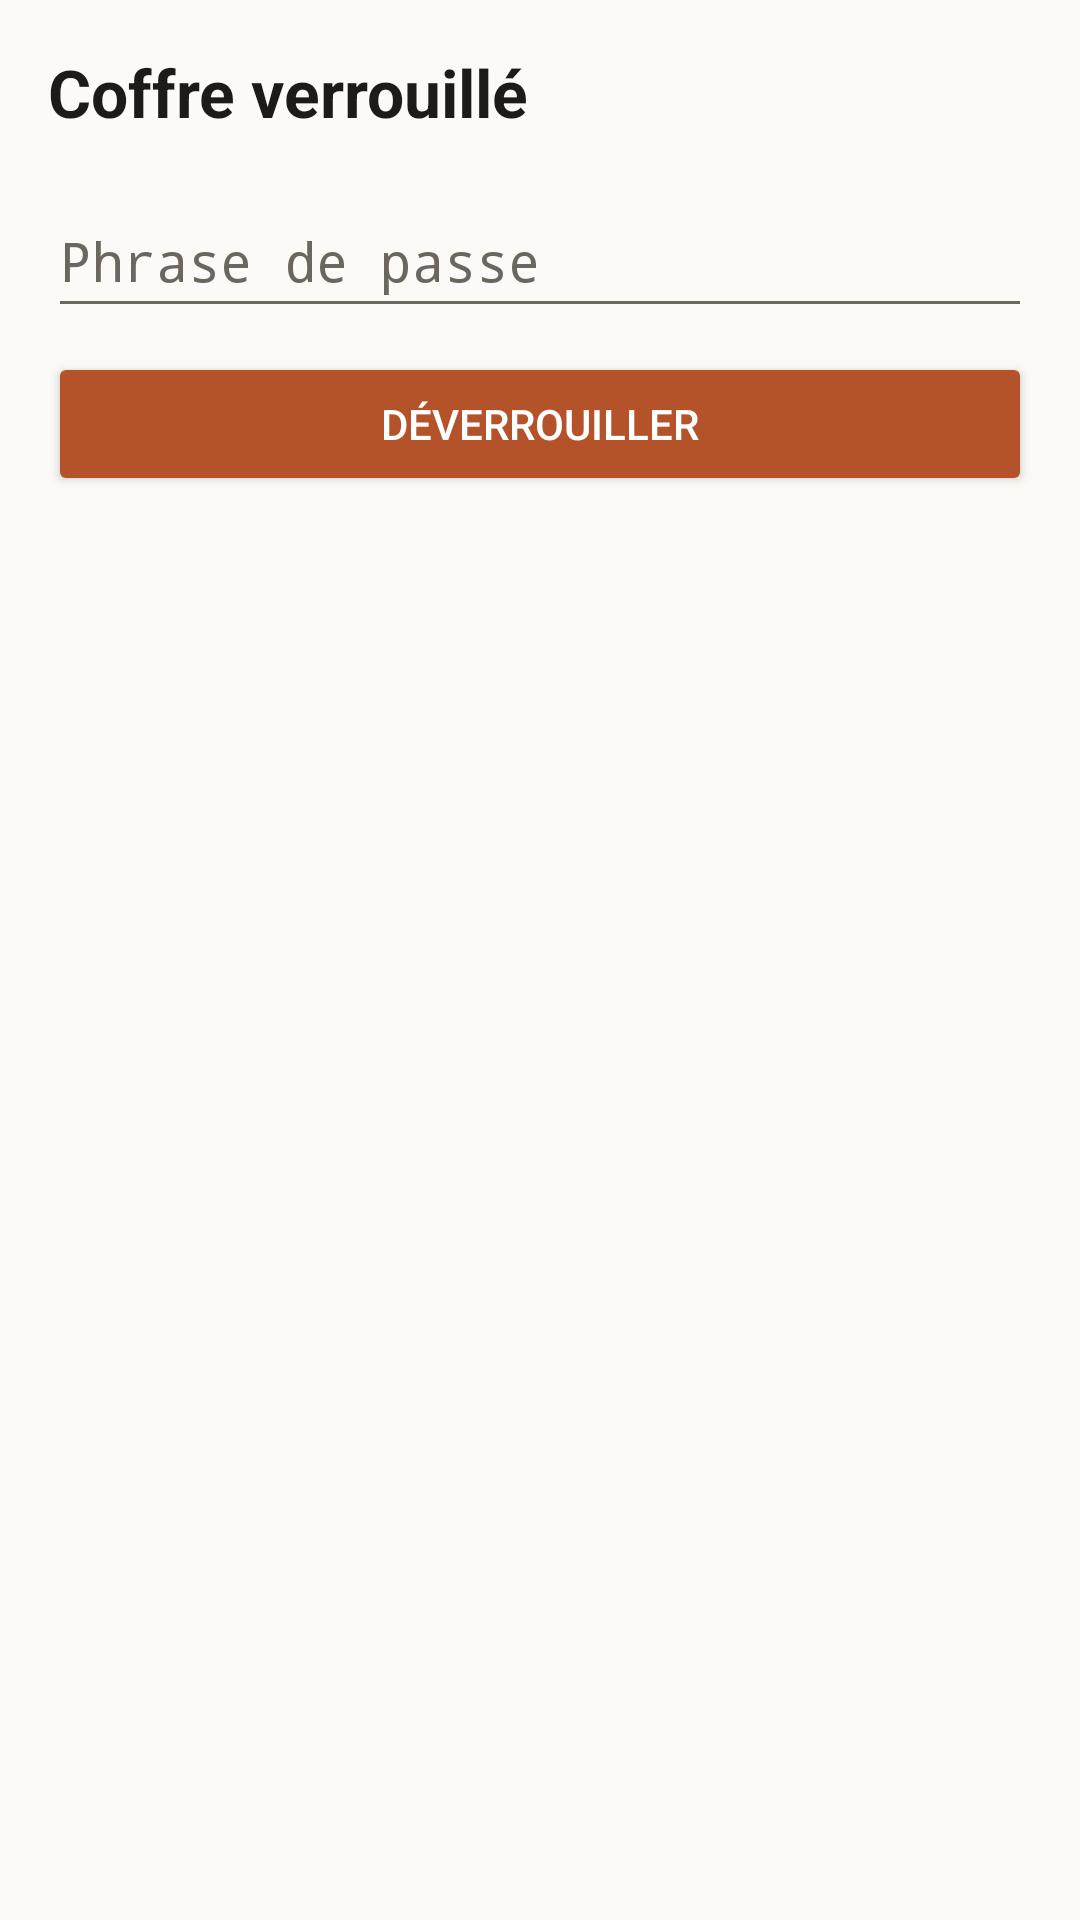

Here is an Android app screen rendered from its layout file. Give the layout XML and the strings, colors and styles it references.
<!-- AndroidManifest.xml: application theme Theme.Coffre -->
<!-- res/layout/screen_unlock.xml -->
<?xml version="1.0" encoding="utf-8"?>
<ScrollView xmlns:android="http://schemas.android.com/apk/res/android"
    android:layout_width="match_parent"
    android:layout_height="match_parent"
    android:fitsSystemWindows="true">

    <LinearLayout
        android:layout_width="match_parent"
        android:layout_height="wrap_content"
        android:orientation="vertical"
        android:padding="16dp">

        <TextView android:id="@+id/unlock_title" style="@style/Coffre.Title" android:text="@string/unlock_title" />

        <EditText
            android:id="@+id/unlock_pass"
            style="@style/Coffre.Field"
            android:layout_marginTop="16dp"
            android:autofillHints="password"
            android:hint="@string/passphrase"
            android:imeOptions="actionDone"
            android:importantForAutofill="no"
            android:inputType="textPassword" />

        <Button android:id="@+id/unlock_go" style="@style/Coffre.Button.Primary" android:layout_marginTop="8dp" android:text="@string/unlock" />
        <Button android:id="@+id/unlock_bio" style="@style/Coffre.Button" android:layout_marginTop="8dp" android:text="@string/unlock_bio" android:visibility="gone" />

        <TextView android:id="@+id/unlock_msg" style="@style/Coffre.Error" android:layout_marginTop="8dp" android:visibility="gone" />
        <ProgressBar android:id="@+id/unlock_busy" android:layout_width="wrap_content" android:layout_height="wrap_content"
            android:layout_marginTop="8dp" android:indeterminate="true" android:visibility="gone" />
        <TextView android:id="@+id/version" style="@style/Coffre.Muted" android:layout_marginTop="24dp" />
    </LinearLayout>
</ScrollView>
<!-- resources referenced by this layout -->
<resources>
  <string name="passphrase">Phrase de passe</string>
  <string name="unlock">Déverrouiller</string>
  <string name="unlock_bio">Déverrouiller avec l\'empreinte</string>
  <string name="unlock_title">Coffre verrouillé</string>
  <style name="Coffre.Button">
          <item name="android:layout_width">match_parent</item>
          <item name="android:layout_height">wrap_content</item>
          <item name="android:minHeight">48dp</item>
      </style>
  <style name="Coffre.Button.Primary">
          <item name="android:backgroundTint">@color/accent</item>
          <item name="android:textColor">@color/accent_text</item>
      </style>
  <style name="Coffre.Error" parent="Coffre.Body">
          <item name="android:textColor">@color/danger</item>
      </style>
  <style name="Coffre.Field">
          <item name="android:layout_width">match_parent</item>
          <item name="android:layout_height">wrap_content</item>
          <item name="android:minHeight">48dp</item>
          <item name="android:textColor">@color/text</item>
          <item name="android:textColorHint">@color/muted</item>
      </style>
  <style name="Coffre.Muted" parent="Coffre.Body">
          <item name="android:textColor">@color/muted</item>
          <item name="android:textSize">14sp</item>
      </style>
  <style name="Coffre.Title">
          <item name="android:layout_width">wrap_content</item>
          <item name="android:layout_height">wrap_content</item>
          <item name="android:textColor">@color/text</item>
          <item name="android:textSize">22sp</item>
          <item name="android:textStyle">bold</item>
      </style>
  <style name="Theme.Coffre" parent="@android:style/Theme.Material.Light.NoActionBar">
          <item name="android:colorAccent">@color/accent</item>
          <item name="android:colorPrimary">@color/accent</item>
          <item name="android:windowBackground">@color/bg</item>
          <item name="android:textColorPrimary">@color/text</item>
          <item name="android:textColorSecondary">@color/muted</item>
          <item name="android:statusBarColor">@color/bg</item>
          <item name="android:windowLightStatusBar">true</item>
      </style>
  <color name="accent">#B4532A</color>
  <color name="accent_text">#FFFFFF</color>
  <style name="Coffre.Body">
          <item name="android:layout_width">match_parent</item>
          <item name="android:layout_height">wrap_content</item>
          <item name="android:textColor">@color/text</item>
          <item name="android:textSize">16sp</item>
      </style>
  <color name="danger">#B3261E</color>
  <color name="text">#1D1B18</color>
  <color name="muted">#6B665E</color>
  <color name="bg">#FBFAF7</color>
</resources>
